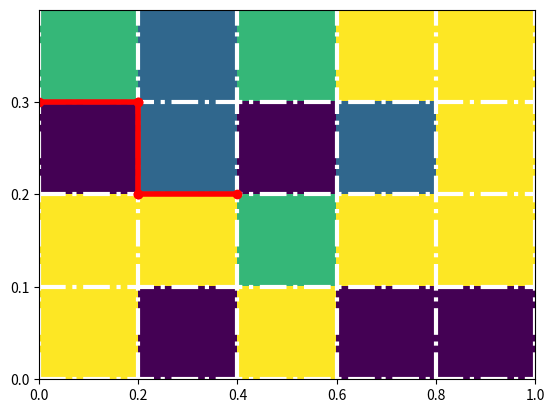

Here is the Python script that generated this plot:
import random
import numpy as np
import matplotlib.pyplot as plt

# Color Values
q_color = 4  # quarantine area
p_color = 2  # playground area
v_color = 3  # vaccine area
n_color = 1  # neutral area

# Number of rows and columns TODO: Change to USER INPUT
row_num = 4
col_num = 5

char_map = []
# Create Randomized Map
for i in range(row_num):
    row = []
    for j in range(col_num):
        rd = random.randint(1, 4)
        if rd == 1:
            row.append("p")
        elif rd == 2:
            row.append("q")
        elif rd == 3:
            row.append("v")
        else:
            row.append("n")
    char_map.append(row)

# Create color map for UI purpose only
color_map = []
for i in range(row_num):
    row = []
    for j in range(col_num):
        if char_map[i][j] == "p":
            row.append(p_color)
        elif char_map[i][j] == "q":
            row.append(q_color)
        elif char_map[i][j] == "v":
            row.append(v_color)
        else:
            row.append(n_color)
    color_map.append(row)
color_map = np.array(color_map)

plt.imshow(color_map, extent=[0, 1.0, 0, 0.4], aspect='auto', interpolation='none')
plt.yticks(np.arange(0, 0.4, 0.1))
plt.grid(color='white', linestyle='-.', linewidth=3)

# Draw the Paths

x2, y2 = [0.0, 0.2], \
         [0.3, 0.3]
plt.plot(x2, y2, 'r', marker='o', linewidth=4)

x2, y2 = [0.2, 0.2], \
         [0.3, 0.2]
plt.plot(x2, y2, 'r', marker='o', linewidth=4)

x2, y2 = [0.2, 0.4], \
         [0.2, 0.2]
plt.plot(x2, y2, 'r', marker='o', linewidth=4)

plt.show()
